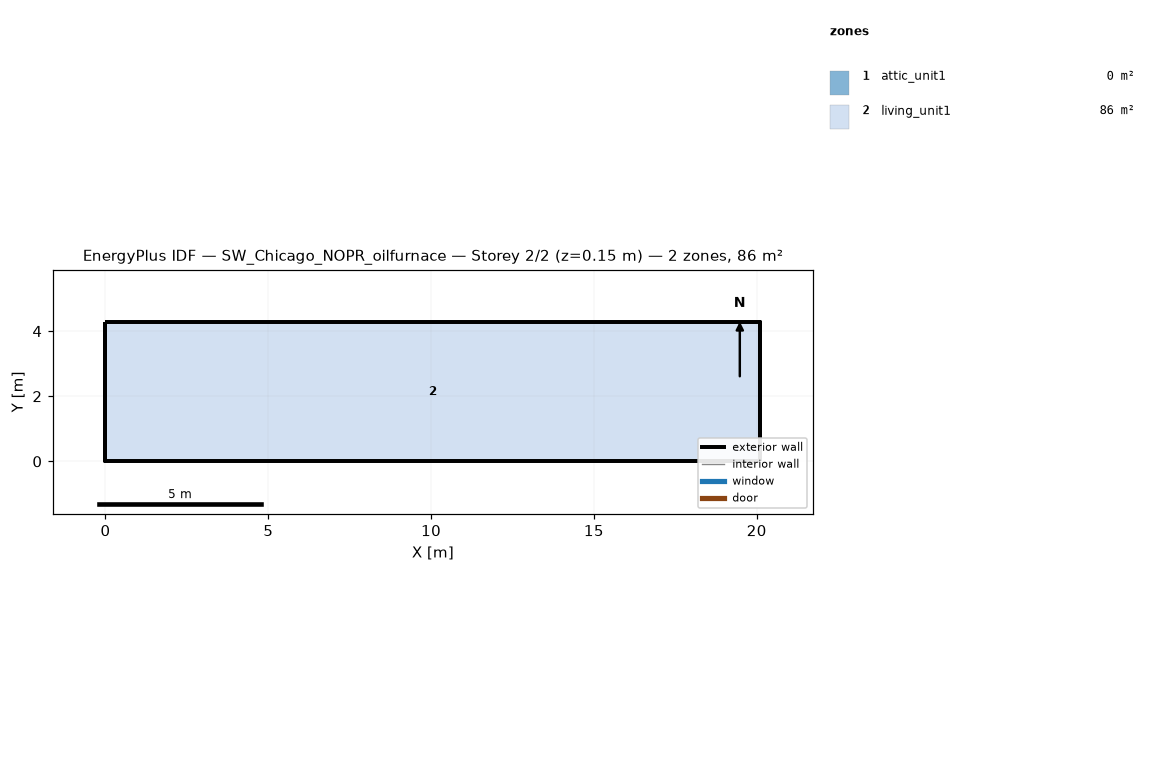
=== STOREY PLAN SPEC (per zone: floor XY polygon, exterior-wall plan segments, windows/doors) ===
zone 1: attic_unit1  (0.0 m²)
  exterior wall: (20.11, 0.00) – (20.11, 4.27) – (20.11, 2.13)  [6.4 m]
  exterior wall: (0.00, 4.27) – (0.00, 0.00) – (0.00, 2.13)  [6.4 m]
zone 2: living_unit1  (85.9 m²)
  floor: (0.00, 0.00) (0.00, 4.27) (20.11, 4.27) (20.11, 0.00)
  exterior wall: (0.00, 0.00) – (20.11, 0.00)  [20.1 m]
  exterior wall: (20.11, 0.00) – (20.11, 4.27)  [4.3 m]
  exterior wall: (20.11, 4.27) – (0.00, 4.27)  [20.1 m]
  exterior wall: (0.00, 4.27) – (0.00, 0.00)  [4.3 m]

=== DERIVED (storey summary) ===
Building: SW_Chicago_NOPR_oilfurnace
Storey: 2 of 2  (floor level z = 0.15 m)
Storey gross floor area: 85.9 m²
Zones on this storey: 2
  - attic_unit1: floor 0.0 m²; exterior wall 12.8 m (1.3 m²); WWR 0.0%
  - living_unit1: floor 85.9 m²; exterior wall 48.8 m (111.5 m²); WWR 0.0%
Zone adjacency: (none detected)